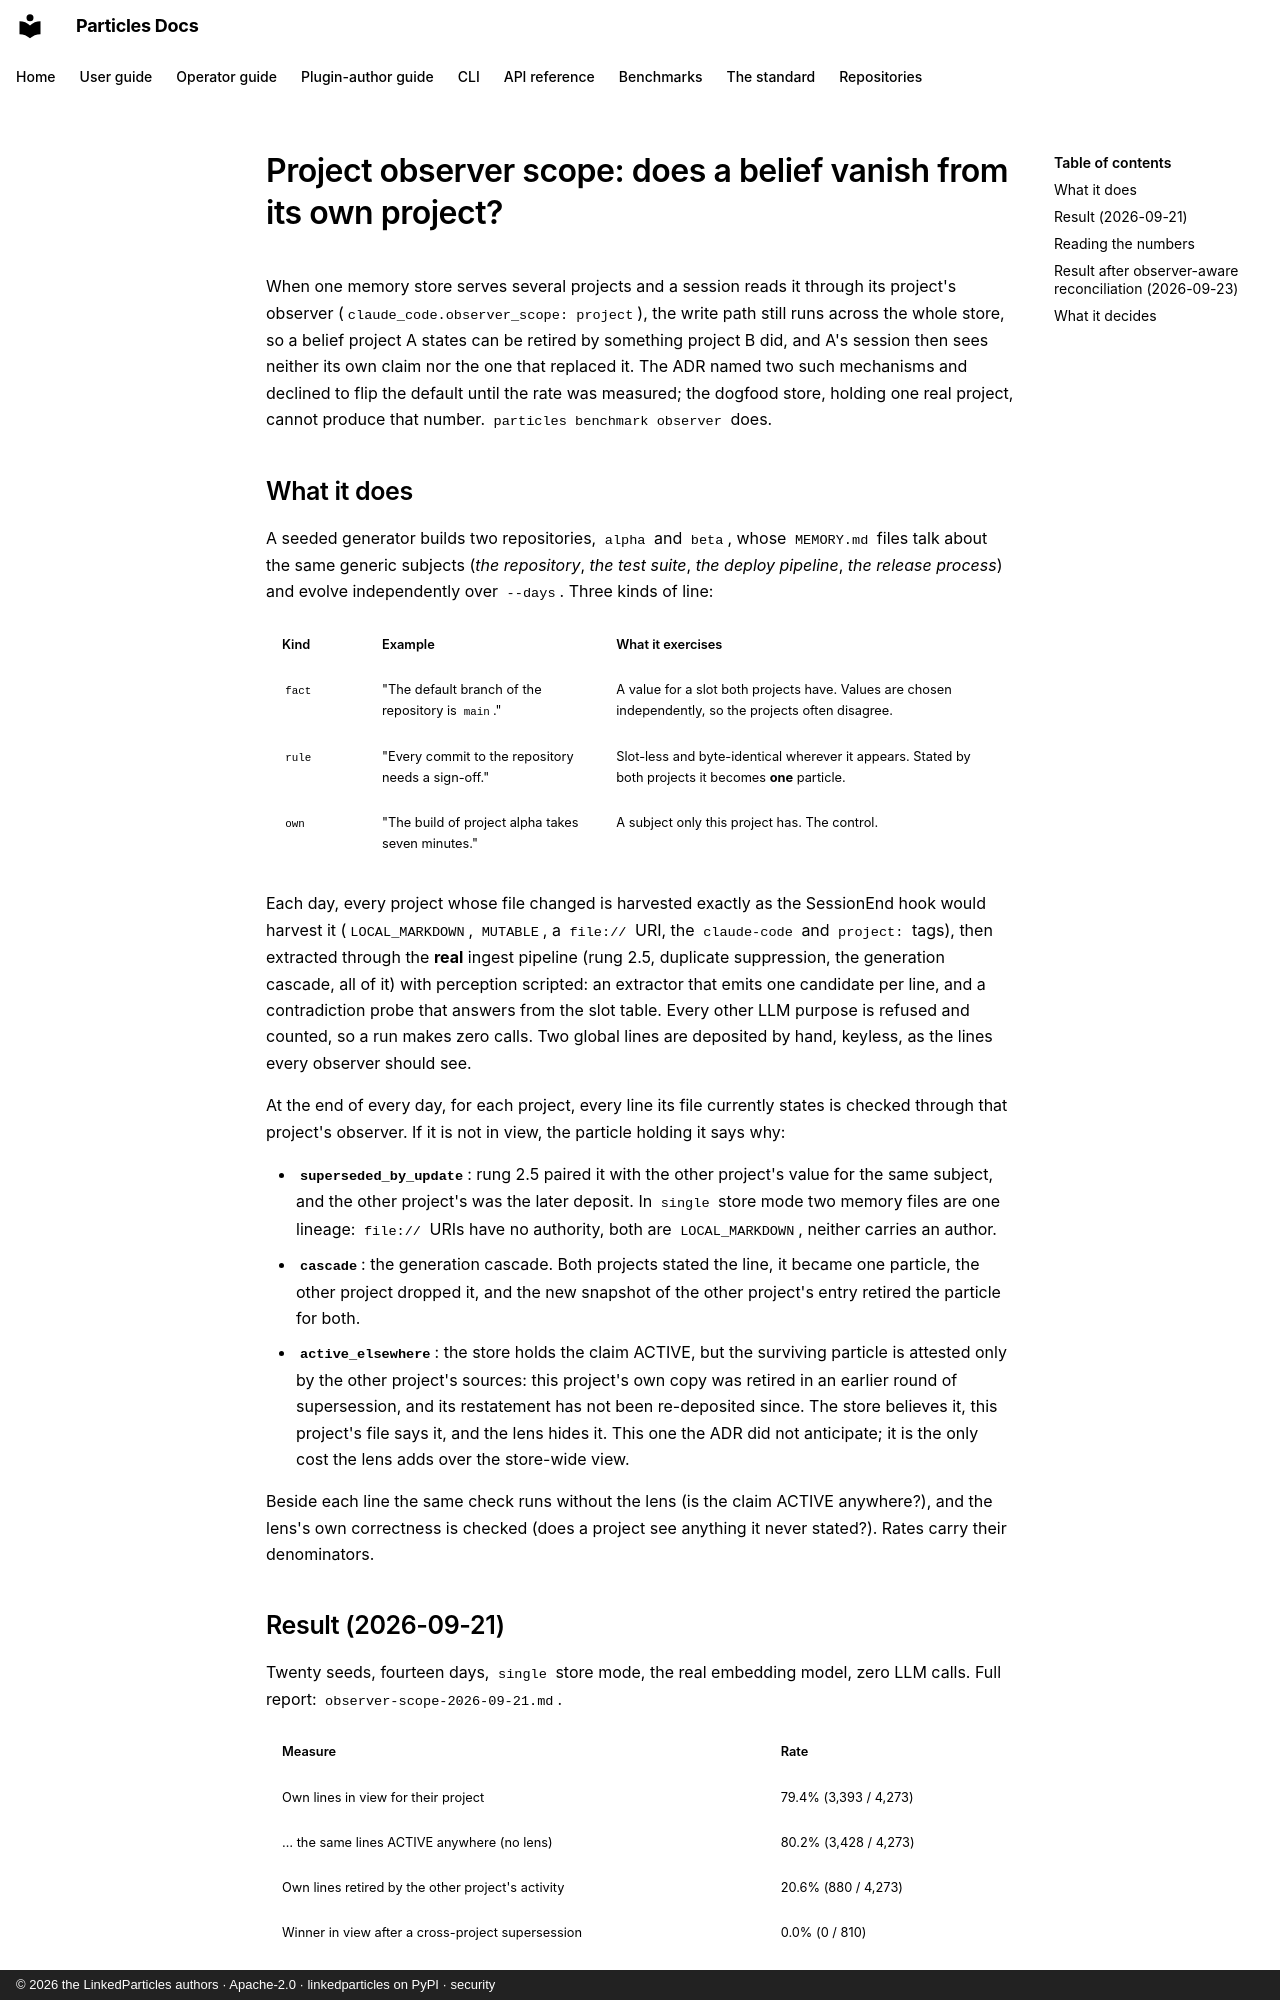

repository: LinkedParticles/particles-engine-py · page: benchmarks/observer-scope/index.html · generator: mkdocs · copyright: © 2026 the LinkedParticles authors · Apache-2.0 · linkedparticles on PyPI · security

# Project observer scope: does a belief vanish from its own project?

When one memory store serves several projects and a session reads it through
its project's observer (`claude_code.observer_scope: project`), the
write path still runs across the whole store, so a belief project A states can
be retired by something project B did, and A's session then sees neither its
own claim nor the one that replaced it. The ADR named two such mechanisms and
declined to flip the default until the rate was measured; the dogfood
store, holding one real project, cannot produce that number.
`particles benchmark observer` does.

## What it does

A seeded generator builds two repositories, `alpha` and `beta`, whose
`MEMORY.md` files talk about the same generic subjects (*the repository*, *the
test suite*, *the deploy pipeline*, *the release process*) and evolve
independently over `--days`. Three kinds of line:

| Kind | Example | What it exercises |
|---|---|---|
| `fact` | "The default branch of the repository is `main`." | A value for a slot both projects have. Values are chosen independently, so the projects often disagree. |
| `rule` | "Every commit to the repository needs a sign-off." | Slot-less and byte-identical wherever it appears. Stated by both projects it becomes **one** particle. |
| `own` | "The build of project alpha takes seven minutes." | A subject only this project has. The control. |

Each day, every project whose file changed is harvested exactly as the
SessionEnd hook would harvest it (`LOCAL_MARKDOWN`, `MUTABLE`, a `file://`
URI, the `claude-code` and `project:` tags), then extracted through the
**real** ingest pipeline (rung 2.5, duplicate suppression, the generation
cascade, all of it) with perception scripted: an extractor that emits one
candidate per line, and a contradiction probe that answers from the slot
table. Every other LLM purpose is refused and counted, so a run makes zero
calls. Two global lines are deposited by hand, keyless, as the lines every
observer should see.

At the end of every day, for each project, every line its file currently
states is checked through that project's observer. If it is not in view, the
particle holding it says why:

- **`superseded_by_update`**: rung 2.5 paired it with the
  other project's value for the same subject, and the other project's was the
  later deposit. In `single` store mode two memory files are one lineage:
  `file://` URIs have no authority, both are `LOCAL_MARKDOWN`, neither carries
  an author.
- **`cascade`**: the generation cascade. Both projects stated the
  line, it became one particle, the other project dropped it, and the new
  snapshot of the other project's entry retired the particle for both.
- **`active_elsewhere`**: the store holds the claim ACTIVE, but the surviving
  particle is attested only by the other project's sources: this project's own
  copy was retired in an earlier round of supersession, and its restatement
  has not been re-deposited since. The store believes it, this project's file
  says it, and the lens hides it. This one the ADR did not anticipate; it is
  the only cost the lens adds over the store-wide view.

Beside each line the same check runs without the lens (is the claim ACTIVE
anywhere?), and the lens's own correctness is checked (does a project see
anything it never stated?). Rates carry their denominators.

## Result (2026-09-21)

Twenty seeds, fourteen days, `single` store mode, the real embedding model,
zero LLM calls. Full report: [`observer-scope-2026-09-21.md`](observer-scope-2026-09-21.md).

| Measure | Rate |
|---|---|
| Own lines in view for their project | 79.4% (3,393 / 4,273) |
| … the same lines ACTIVE anywhere (no lens) | 80.2% (3,428 / 4,273) |
| Own lines retired by the other project's activity | 20.6% (880 / 4,273) |
| Winner in view after a cross-project supersession | 0.0% (0 / 810) |
| Lines in view a project never stated (lens leak) | 0.0% (0 / 3,393) |
| In view, `fact` lines | 62.4% (1,397 / 2,240) |
| In view, `rule` lines | 97.5% (1,436 / 1,473) |
| In view, `own` lines | 100.0% (560 / 560) |

Causes: `superseded_by_update` 810 · `cascade` 35 · `active_elsewhere` 35.
